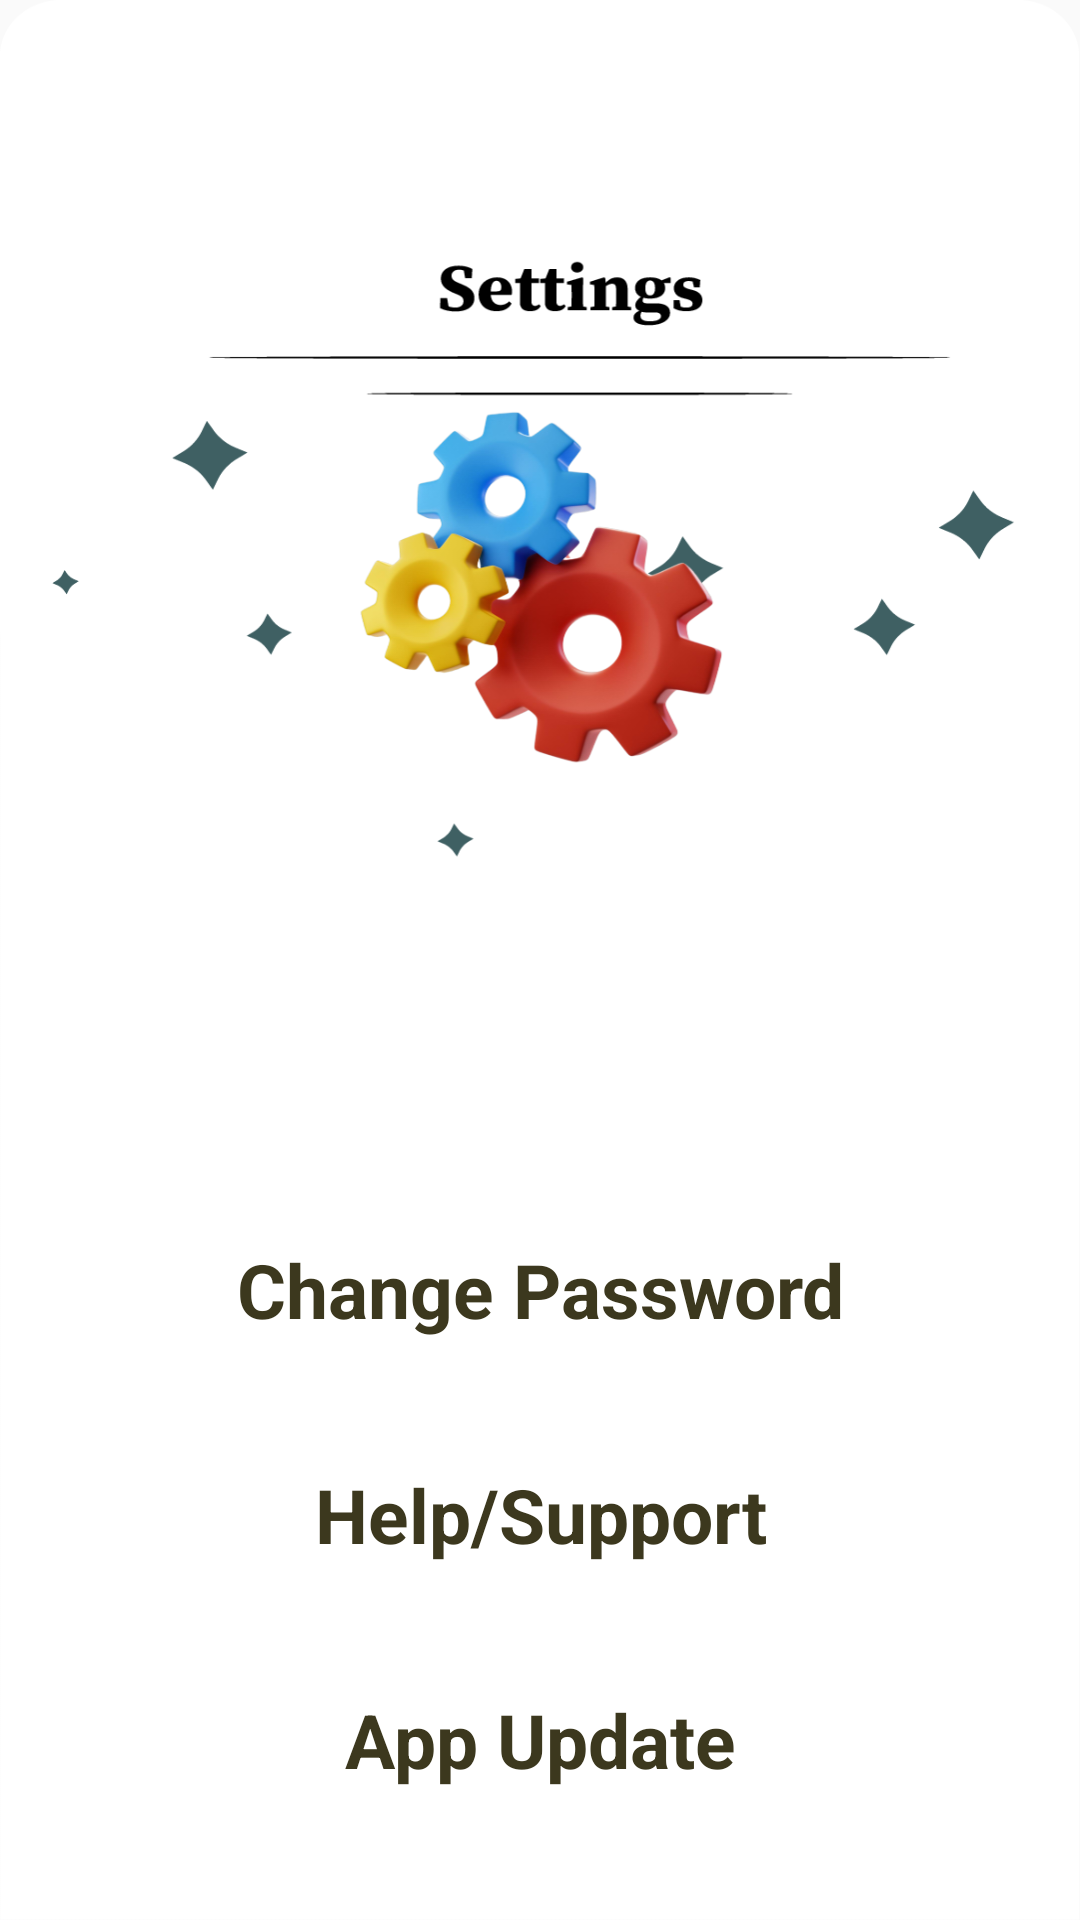

This screen was rendered from an Android layout file. Write that file and the resources it references.
<!-- AndroidManifest.xml: application theme Theme.QuickyJob -->
<!-- res/layout/activity_settings.xml -->
<?xml version="1.0" encoding="utf-8"?>
<androidx.constraintlayout.widget.ConstraintLayout xmlns:android="http://schemas.android.com/apk/res/android"
    xmlns:app="http://schemas.android.com/apk/res-auto"
    xmlns:tools="http://schemas.android.com/tools"
    android:layout_width="match_parent"
    android:layout_height="match_parent"
    tools:context=".activity.Settings"
    android:orientation="vertical"
    android:background="@drawable/settingactivityui">


    <TextView
        android:id="@+id/password_chnge"
        android:layout_width="match_parent"
        android:layout_height="60dp"
        android:layout_marginStart="30dp"
        android:layout_marginTop="400dp"
        android:layout_marginEnd="30dp"
        android:background="@drawable/forget"
        android:gravity="center"
        android:text="Change Password"
        android:textColor="@color/setting_dash"
        android:textSize="25sp"
        android:textStyle="bold"
        app:layout_constraintEnd_toEndOf="parent"
        app:layout_constraintStart_toStartOf="parent"
        app:layout_constraintTop_toTopOf="parent" />

    <TextView
        android:id="@+id/helpAndSupport"
        android:layout_width="match_parent"
        android:layout_height="60dp"
        android:layout_marginStart="30dp"
        android:layout_marginTop="15dp"
        android:layout_marginEnd="30dp"
        android:background="@drawable/forget"
        android:gravity="center"
        android:text="Help/Support"
        android:textColor="@color/setting_dash"
        android:textSize="25sp"
        android:textStyle="bold"
        app:layout_constraintEnd_toEndOf="parent"
        app:layout_constraintStart_toStartOf="parent"
        app:layout_constraintTop_toBottomOf="@+id/password_chnge" />

    <TextView
        android:id="@+id/updateApp"
        android:layout_width="match_parent"
        android:layout_height="60dp"
        android:layout_marginStart="30dp"
        android:layout_marginTop="15dp"
        android:layout_marginEnd="30dp"
        android:background="@drawable/forget"
        android:gravity="center"
        android:text="App Update"
        android:textColor="@color/setting_dash"
        android:textSize="25sp"
        android:textStyle="bold"
        app:layout_constraintEnd_toEndOf="parent"
        app:layout_constraintStart_toStartOf="parent"
        app:layout_constraintTop_toBottomOf="@+id/helpAndSupport" />

    <TextView
        android:id="@+id/aboutUs"
        android:layout_width="match_parent"
        android:layout_height="60dp"
        android:layout_marginStart="30dp"
        android:layout_marginTop="15dp"
        android:layout_marginEnd="30dp"
        android:background="@drawable/forget"
        android:gravity="center"
        android:text="About Us!"

        android:textColor="@color/setting_dash"
        android:textSize="25sp"
        android:textStyle="bold"
        app:layout_constraintEnd_toEndOf="parent"
        app:layout_constraintStart_toStartOf="parent"
        app:layout_constraintTop_toBottomOf="@+id/updateApp" />


</androidx.constraintlayout.widget.ConstraintLayout>
<!-- resources referenced by this layout -->
<resources>
  <color name="setting_dash">#3C381E</color>
  <!-- drawable settingactivityui: png bitmap (drawable-v24, 127258 bytes) -->
  <style name="Theme.QuickyJob" parent="Theme.AppCompat.DayNight.DarkActionBar">
          
          <item name="colorPrimary">@color/homecolor</item>
          <item name="colorPrimaryVariant">@color/purple_700</item>
          <item name="colorOnPrimary">@color/white</item>
          
          <item name="colorSecondary">@color/teal_200</item>
          <item name="colorSecondaryVariant">@color/teal_700</item>
          <item name="colorOnSecondary">@color/black</item>
          
          <item name="android:statusBarColor" tools:targetApi="l">?attr/colorPrimary</item>
          
      </style>
  <color name="homecolor">#1C185C</color>
  <color name="purple_700">#FF3700B3</color>
  <color name="white">#FFFFFFFF</color>
  <color name="teal_200">#FF03DAC5</color>
  <color name="teal_700">#FF018786</color>
  <color name="black">#FF000000</color>
</resources>
